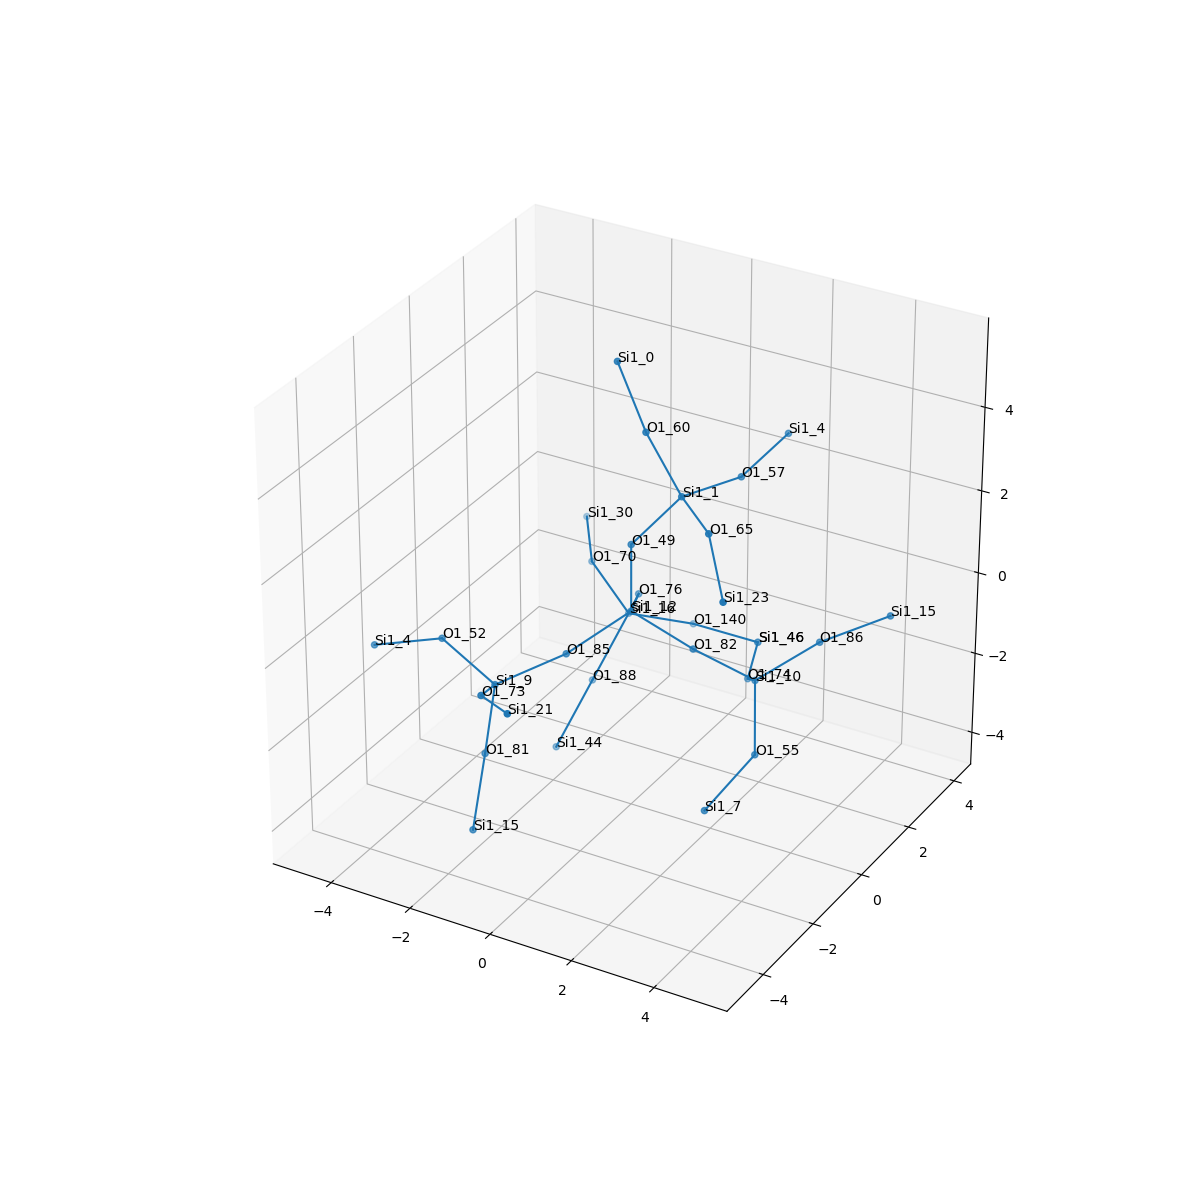

Data behind this chart, as committed beside it:
, neighbor_num, isite, atom, x, y, z, front_index
0, 0, 12, Si1, 0.0, 0.0, 0.0, 
1, 1, 82, O1, 1.538, 0.0, -0.488, 0.0
2, 1, 49, O1, -1.1102230246251565e-16, 0.0, 1.613, 0.0
3, 1, 76, O1, -0.6837, 1.369, -0.5067, 0.0
4, 1, 85, O1, -0.8013, -1.27, -0.5771, 0.0
5, 2, 10, Si1, 2.569, 0.8235, -1.417, 1.0
6, 2, 1, Si1, 0.9927, 0.3874, 2.823, 2.0
7, 2, 16, Si1, -1.459, 2.19, -1.652, 3.0
8, 2, 9, Si1, -1.763, -2.513, -0.9198, 4.0
9, 3, 86, O1, 3.715, 1.533, -0.5396, 5.0
10, 3, 55, O1, 3.207, -0.2131, -2.474, 5.0
11, 3, 74, O1, 1.728, 1.929, -2.236, 5.0
12, 3, 65, O1, 2.263, -0.6031, 2.801, 6.0
13, 3, 60, O1, 0.2187, 0.2223, 4.222, 6.0
14, 3, 57, O1, 1.521, 1.899, 2.667, 6.0
15, 3, 88, O1, -1.763, 1.211, -2.885, 7.0
16, 3, 140, O1, -0.5208, 3.342, -2.278, 7.0
17, 3, 70, O1, -2.812, 2.821, -1.062, 7.0
18, 3, 81, O1, -1.878, -2.751, -2.512, 8.0
19, 3, 73, O1, -1.188, -3.865, -0.2547, 8.0
20, 3, 52, O1, -3.253, -2.265, -0.355, 8.0
21, 4, 15, Si1, 5.023, 2.215, 0.1033, 9.0
22, 4, 7, Si1, 2.86, -1.647, -3.124, 10.0
23, 4, 46, Si1, 1.089, 3.402, -2.32, 11.0
24, 4, 23, Si1, 3.226, -1.595, 1.986, 12.0
25, 4, 0, Si1, -0.7723, 0.6816, 5.402, 13.0
26, 4, 4, Si1, 1.731, 3.463, 2.977, 14.0
27, 4, 44, Si1, -2.068, 0.2319, -4.118, 15.0
28, 4, 46, Si1, 1.089, 3.402, -2.32, 16.0
29, 4, 30, Si1, -3.772, 4.099, -0.8607, 17.0
30, 4, 15, Si1, -1.485, -3.811, -3.662, 18.0
31, 4, 21, Si1, 0.06897, -4.766, 0.187, 19.0
32, 4, 4, Si1, -4.777, -2.564, -0.7887, 20.0
